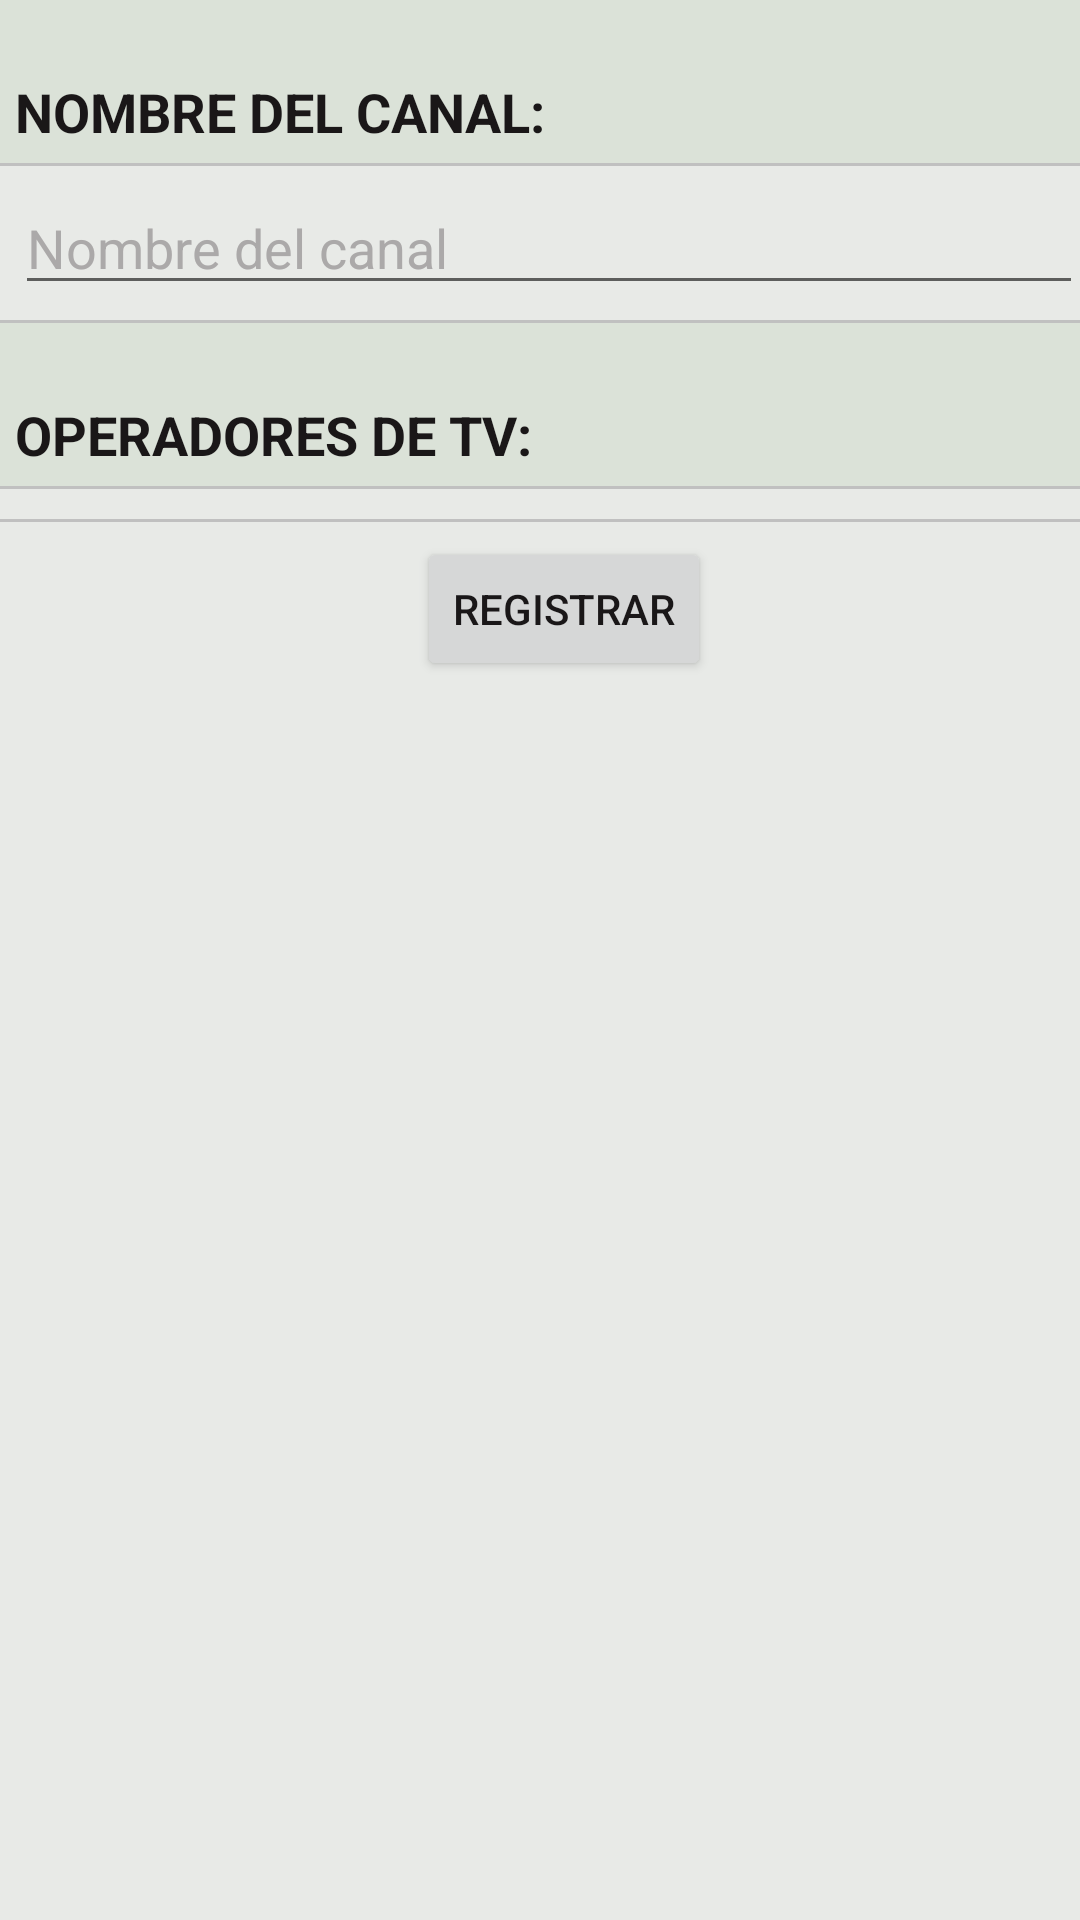

The Android layout XML behind this screen, and the referenced resources:
<!-- AndroidManifest.xml: application theme AppTheme -->
<!-- res/layout/activity_agregar_canal.xml -->
<?xml version="1.0" encoding="utf-8"?>
<LinearLayout xmlns:android="http://schemas.android.com/apk/res/android"
    android:orientation="vertical" android:layout_width="match_parent"
    android:layout_height="match_parent"
    android:weightSum="1">
    
    <ScrollView
        android:layout_width="wrap_content"
        android:layout_height="wrap_content"
        android:id="@+id/scrollView" >

        <TableLayout
            android:layout_width="match_parent"
            android:layout_height="match_parent">

            <TableRow
                android:layout_width="match_parent"
                android:layout_height="match_parent"
                android:background="@color/colorTable">

                <TextView
                    android:layout_width="wrap_content"
                    android:layout_height="wrap_content"
                    android:layout_margin="5dp"
                    android:layout_marginTop="60dp"
                    android:paddingTop="20dp"
                    android:textStyle="bold"
                    android:textAppearance="?android:attr/textAppearanceMedium"
                    android:text="NOMBRE DEL CANAL:"
                    android:textColor="@color/colorLabelText"
                    android:gravity="bottom"
                    android:id="@+id/lblNombreCanal" />
            </TableRow>

            <View
                android:layout_width="fill_parent"
                android:layout_height="1dp"
                android:background="@color/colorLine"/>

            <TableRow
                android:layout_width="match_parent"
                android:layout_height="match_parent">

                <EditText
                    android:layout_width="356dp"
                    android:layout_height="wrap_content"
                    android:layout_margin="5dp"
                    android:inputType="textPersonName"
                    android:text=""
                    android:hint="Nombre del canal"
                    android:textColorHint="@color/colorHintText"
                    android:textColor="@color/colorNormalText"
                    android:ems="10"

                    android:id="@+id/txtNombreCanal" />

            </TableRow>

            <View
                android:layout_width="fill_parent"
                android:layout_height="1dp"
                android:background="@color/colorLine"/>

            <TableRow
                android:layout_width="match_parent"
                android:layout_height="match_parent"
                android:background="@color/colorTable">

                <TextView
                    android:layout_width="wrap_content"
                    android:layout_height="wrap_content"
                    android:textStyle="bold"
                    android:layout_margin="5dp"
                    android:paddingTop="20dp"
                    android:textAppearance="?android:attr/textAppearanceMedium"
                    android:text="OPERADORES DE TV:"
                    android:textColor="@color/colorLabelText"
                    android:id="@+id/lblEmisoras" />
            </TableRow>

            <View
                android:layout_width="fill_parent"
                android:layout_height="1dp"
                android:background="@color/colorLine"/>

            <TableRow
                android:layout_width="match_parent"
                android:layout_height="match_parent">

            <LinearLayout
                android:orientation="vertical"
                android:id="@+id/layoutCanalRV"
                android:layout_width="match_parent"
                android:layout_height="wrap_content"
                android:layout_margin="5dp"
                android:layout_gravity="center_horizontal">
                <android.support.v7.widget.RecyclerView
                    android:id="@+id/rv_consulta_emisoras"
                    android:scrollbars="vertical"
                    android:textColor="@color/colorNormalText"
                    android:layout_width="match_parent"
                    android:layout_height="match_parent"/>
            </LinearLayout>

            </TableRow>

            <View
                android:layout_width="fill_parent"
                android:layout_height="1dp"
                android:background="@color/colorLine"/>

            <TableRow
                android:layout_width="match_parent"
                android:layout_height="match_parent"
                android:layout_margin="5dp">

                <Button
                    android:layout_width="wrap_content"
                    android:layout_height="wrap_content"
                    android:text="Registrar"
                    android:id="@+id/btnRegistrar"
                    android:layout_gravity="center"
                    android:textColor="@color/colorButtonText"
                    android:onClick="onClickRegistrarCanal" />
            </TableRow>

        </TableLayout>
    </ScrollView>


</LinearLayout>
<!-- resources referenced by this layout -->
<resources>
  <color name="colorButtonText">#1a1718</color>color&gt;
  <color name="colorHintText">#aba9a9</color>color&gt;
  <color name="colorLabelText">#1a1718</color>color&gt;
  <color name="colorLine">#c0c0c0</color>
  <color name="colorNormalText">#1a1718</color>color&gt;
  <color name="colorTable">#dbe2d8</color>color&gt;
  <style name="AppTheme" parent="Theme.AppCompat.Light.DarkActionBar">
          
          <item name="colorPrimary">@color/colorPrimary</item>
          <item name="colorPrimaryDark">@color/colorPrimaryDark</item>
          <item name="colorAccent">@color/colorAccent</item>
          <item name="android:colorBackground">@color/colorBackground</item>
      </style>
  <color name="colorPrimary">#2da461</color>
  <color name="colorPrimaryDark">#238452</color>
  <color name="colorAccent">#2da663</color>
  <color name="colorBackground">#e8eae7</color>color&gt;
</resources>
